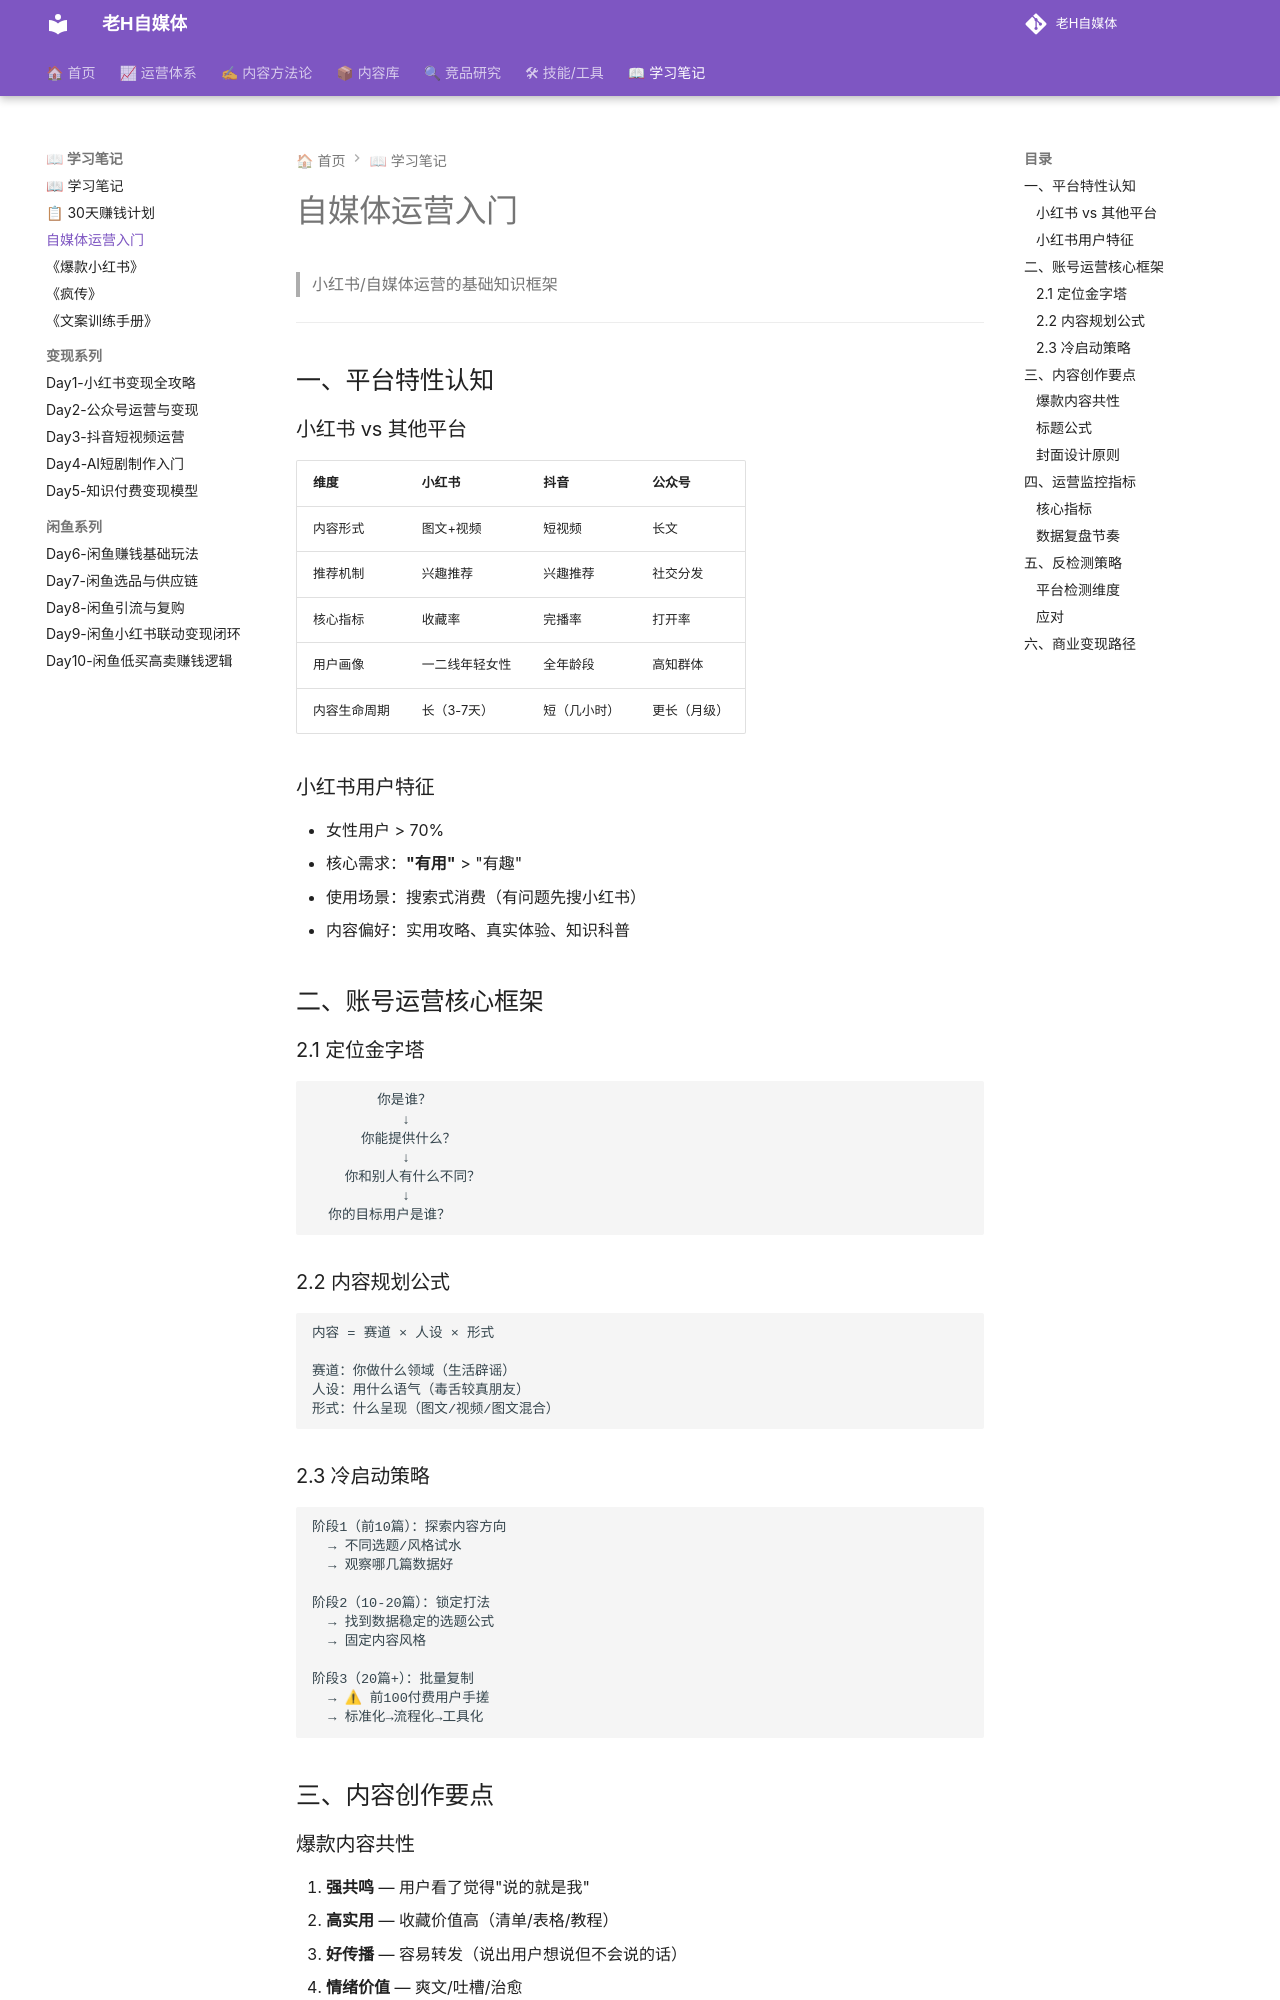

repository: dylantoo/h-social.github.io · page: 06-学习笔记/自媒体运营入门/index.html · generator: mkdocs

# 自媒体运营入门

> 小红书/自媒体运营的基础知识框架

---

## 一、平台特性认知

### 小红书 vs 其他平台

| 维度 | 小红书 | 抖音 | 公众号 |
|------|--------|------|--------|
| 内容形式 | 图文+视频 | 短视频 | 长文 |
| 推荐机制 | 兴趣推荐 | 兴趣推荐 | 社交分发 |
| 核心指标 | 收藏率 | 完播率 | 打开率 |
| 用户画像 | 一二线年轻女性 | 全年龄段 | 高知群体 |
| 内容生命周期 | 长（3-7天） | 短（几小时） | 更长（月级） |

### 小红书用户特征
- 女性用户 > 70%
- 核心需求：**"有用"** > "有趣"
- 使用场景：搜索式消费（有问题先搜小红书）
- 内容偏好：实用攻略、真实体验、知识科普

## 二、账号运营核心框架

### 2.1 定位金字塔

```
        你是谁？
           ↓
      你能提供什么？
           ↓
    你和别人有什么不同？
           ↓
  你的目标用户是谁？
```

### 2.2 内容规划公式

```
内容 = 赛道 × 人设 × 形式

赛道：你做什么领域（生活辟谣）
人设：用什么语气（毒舌较真朋友）
形式：什么呈现（图文/视频/图文混合）
```

### 2.3 冷启动策略

```
阶段1（前10篇）：探索内容方向
  → 不同选题/风格试水
  → 观察哪几篇数据好

阶段2（10-20篇）：锁定打法
  → 找到数据稳定的选题公式
  → 固定内容风格

阶段3（20篇+）：批量复制
  → ⚠ 前100付费用户手搓
  → 标准化→流程化→工具化
```

## 三、内容创作要点
